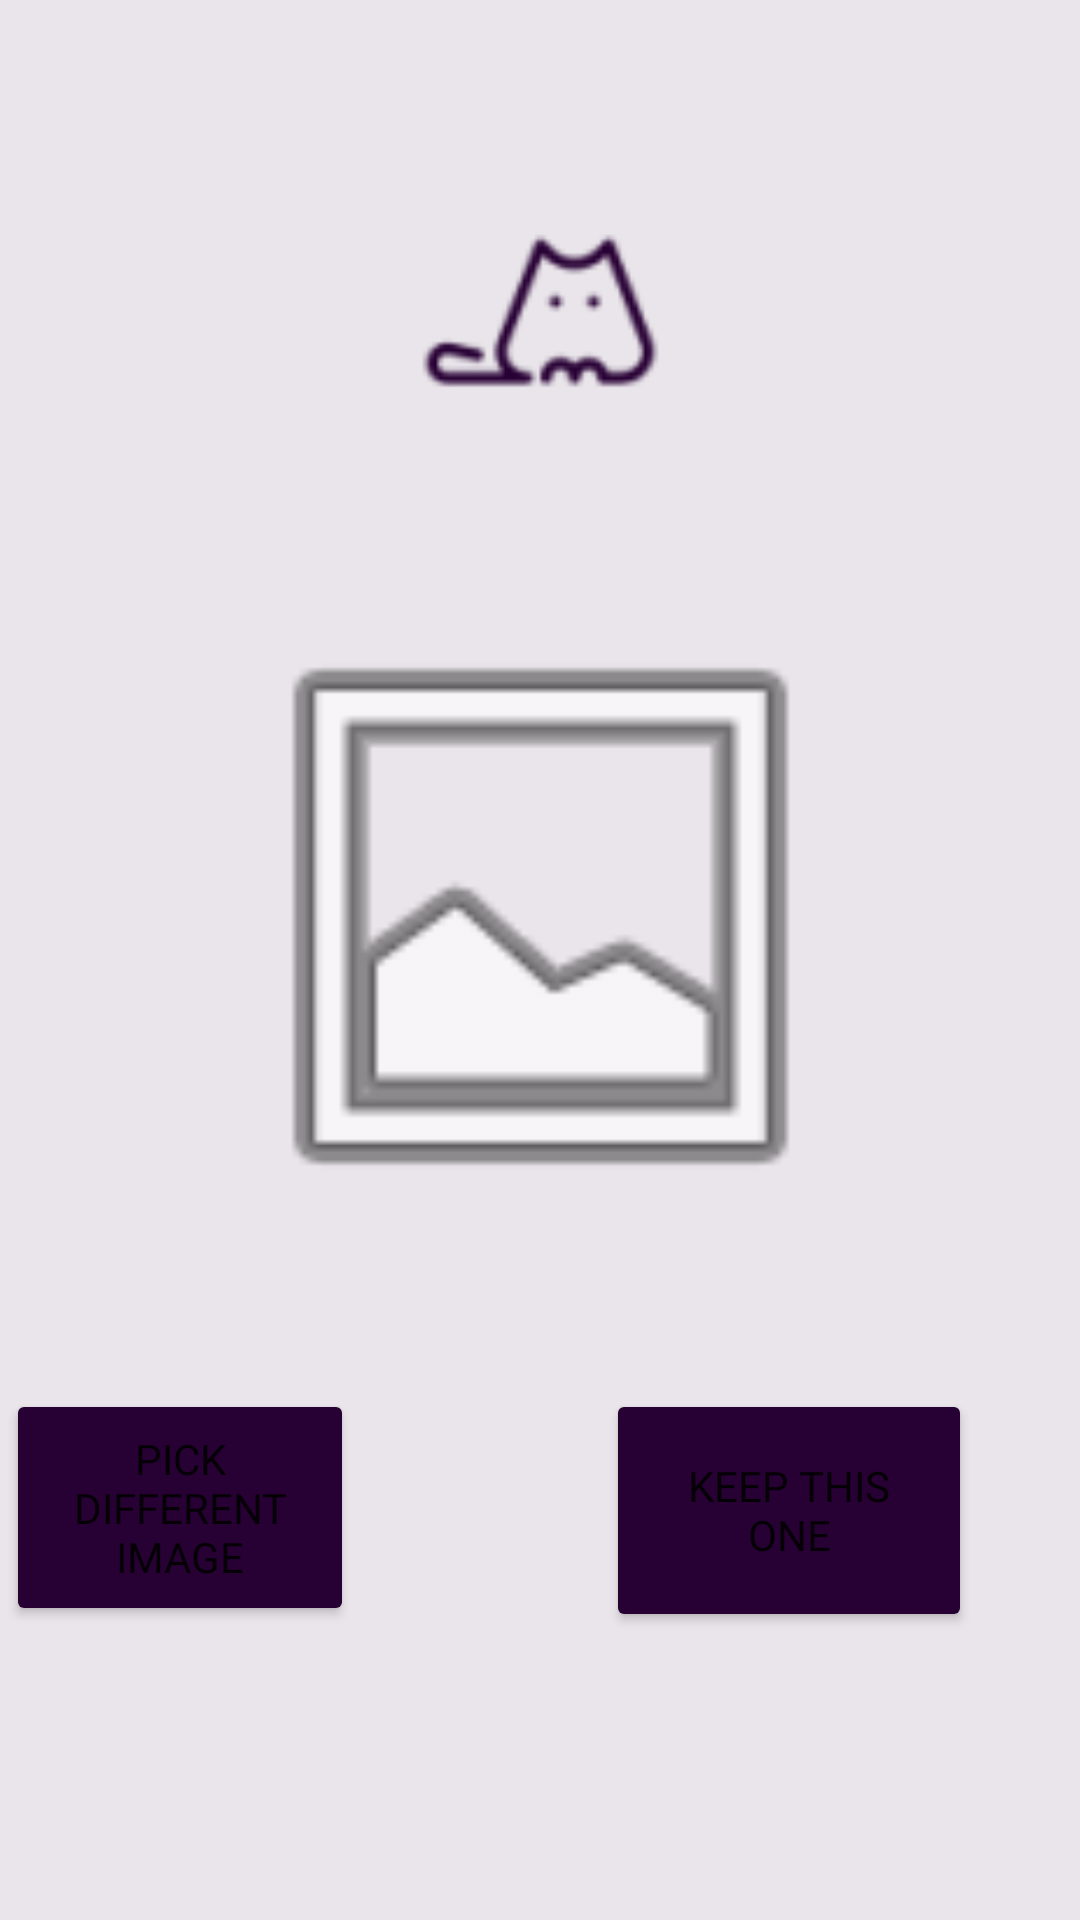

The Android layout XML behind this screen, and the referenced resources:
<!-- AndroidManifest.xml: application theme Theme.CatBreedClassifier -->
<!-- res/layout/fragment_image_preview.xml -->
<?xml version="1.0" encoding="utf-8"?>
<androidx.constraintlayout.widget.ConstraintLayout xmlns:android="http://schemas.android.com/apk/res/android"
    xmlns:app="http://schemas.android.com/apk/res-auto"
    xmlns:tools="http://schemas.android.com/tools"
    android:id="@+id/linearLayout"
    android:layout_width="match_parent"
    android:layout_height="match_parent"
    android:background="#E9E5EA"
    android:orientation="vertical">

    <ImageView
        android:id="@+id/imageView5"
        android:layout_width="233dp"
        android:layout_height="168dp"
        android:layout_marginTop="4dp"
        app:layout_constraintEnd_toEndOf="parent"
        app:layout_constraintStart_toStartOf="parent"
        app:layout_constraintTop_toTopOf="parent"
        app:srcCompat="@drawable/catifier_icon_foreground" />

    <ImageView
        android:id="@+id/image_preview"
        android:layout_width="299dp"
        android:layout_height="219dp"
        android:layout_marginStart="32dp"
        android:layout_marginTop="196dp"
        android:layout_marginEnd="32dp"
        android:foregroundGravity="center_vertical|center|center_horizontal"
        app:layout_constraintEnd_toEndOf="parent"
        app:layout_constraintStart_toStartOf="parent"
        app:layout_constraintTop_toTopOf="parent"
        app:srcCompat="@android:drawable/ic_menu_gallery" />

    <Button
        android:id="@+id/keep_button"
        android:layout_width="122dp"
        android:layout_height="81dp"
        android:layout_marginTop="48dp"
        android:layout_marginEnd="36dp"
        android:backgroundTint="#270034"
        android:fontFamily="@font/oxygen"
        android:text="Keep This One"
        app:layout_constraintEnd_toEndOf="parent"
        app:layout_constraintTop_toBottomOf="@+id/image_preview" />

    <Button
        android:id="@+id/pick_different_button"
        android:layout_width="116dp"
        android:layout_height="79dp"
        android:layout_marginStart="36dp"
        android:layout_marginTop="48dp"
        android:layout_marginEnd="107dp"
        android:backgroundTint="#270034"
        android:fontFamily="@font/oxygen"
        android:text="Pick Different Image"
        app:layout_constraintEnd_toStartOf="@+id/keep_button"
        app:layout_constraintHorizontal_bias="0.6"
        app:layout_constraintStart_toStartOf="parent"
        app:layout_constraintTop_toBottomOf="@+id/image_preview" />
</androidx.constraintlayout.widget.ConstraintLayout>
<!-- resources referenced by this layout -->
<resources>
  <!-- drawable catifier_icon_foreground: png bitmap (drawable-v24, 2075 bytes) -->
  <style name="Theme.CatBreedClassifier" parent="Theme.MaterialComponents.DayNight.DarkActionBar">
          
          <item name="colorPrimary">@color/purple_500</item>
          <item name="colorPrimaryVariant">@color/purple_700</item>
          <item name="colorOnPrimary">@color/white</item>
          
          <item name="colorSecondary">@color/teal_200</item>
          <item name="colorSecondaryVariant">@color/teal_700</item>
          <item name="colorOnSecondary">@color/black</item>
          
          <item name="android:statusBarColor" tools:targetApi="l">?attr/colorPrimaryVariant</item>
          
      </style>
  <!-- not gathered from this repository: default colours our renderer supplied (Android Studio template values) -->
  <color name="purple_500">#FF6200EE</color>
  <color name="purple_700">#FF3700B3</color>
  <color name="teal_200">#FF03DAC5</color>
  <color name="teal_700">#FF018786</color>
  <color name="black">#FF000000</color>
  <color name="white">#FFFFFFFF</color>
</resources>
